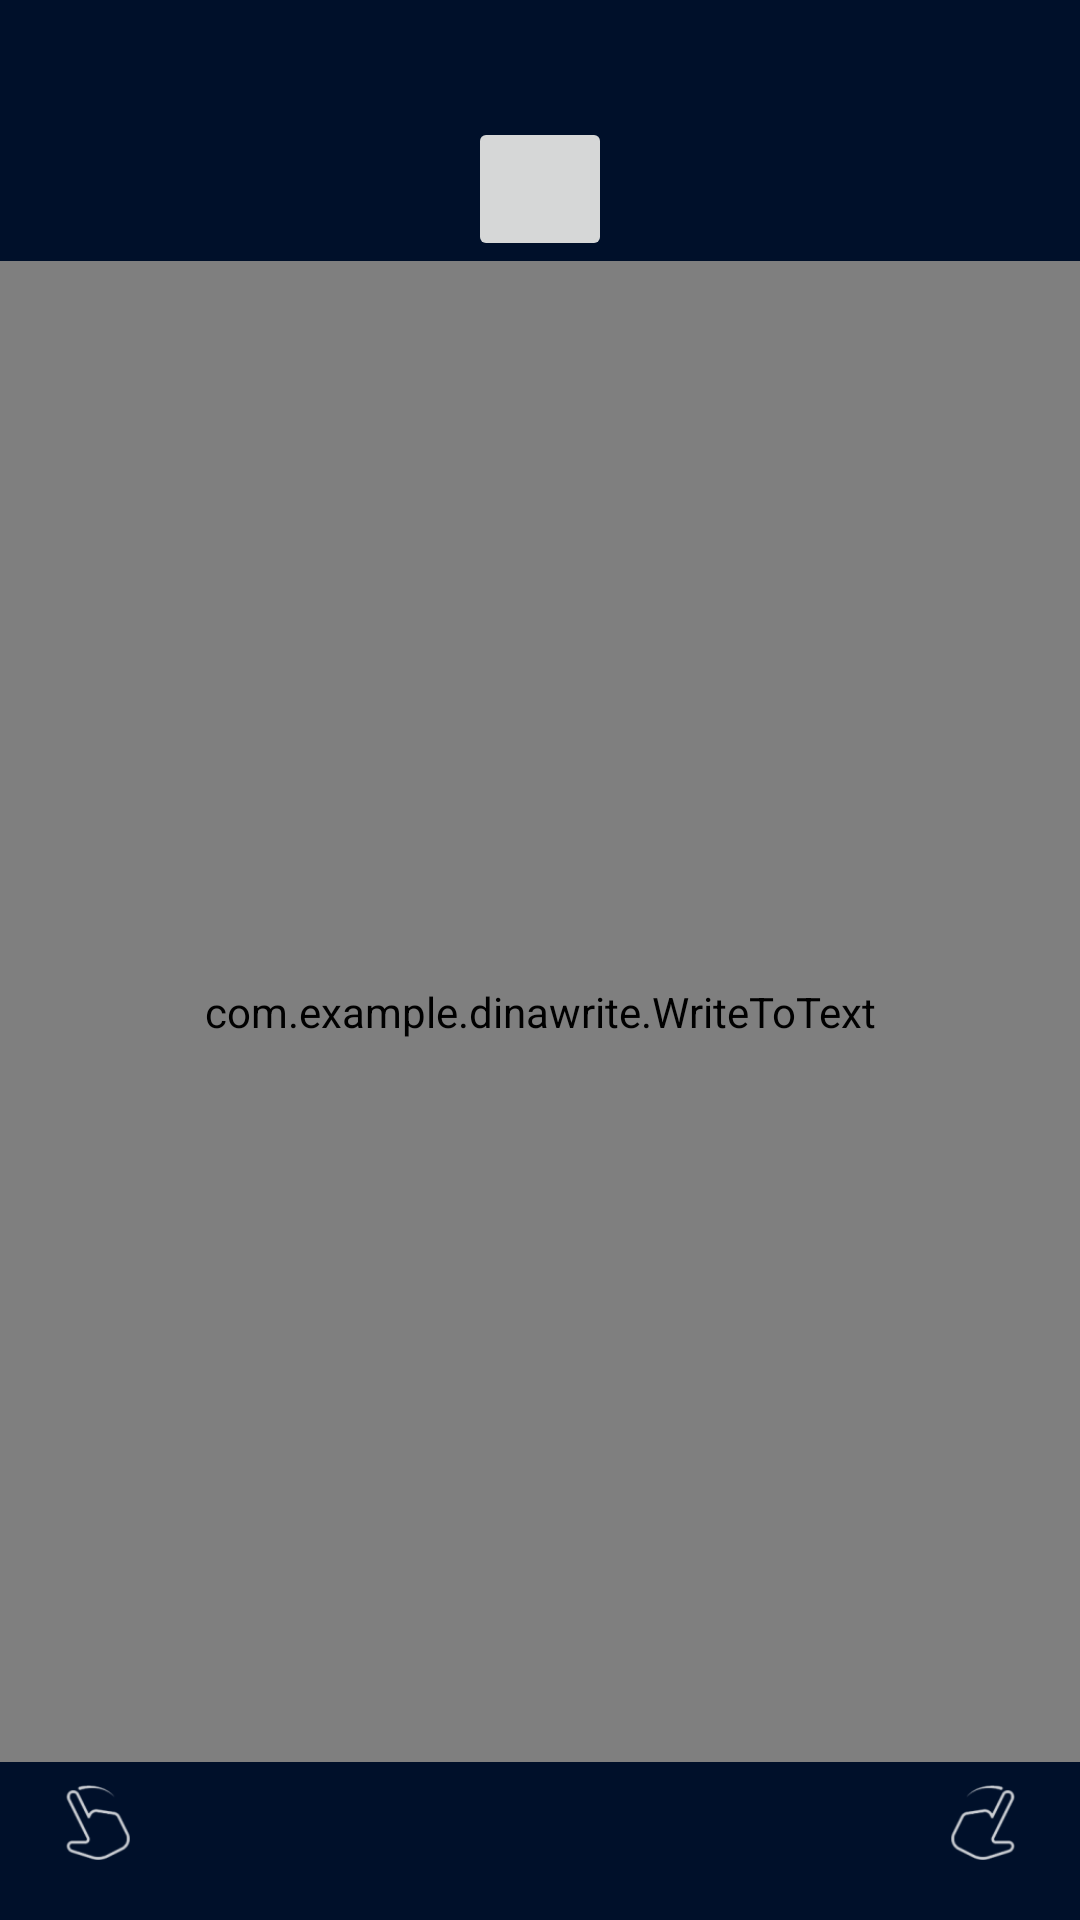

This screen was rendered from an Android layout file. Write that file and the resources it references.
<!-- AndroidManifest.xml: application theme Theme.DinaWrite -->
<!-- res/layout/activity_search.xml -->
<?xml version="1.0" encoding="utf-8"?>
<androidx.constraintlayout.widget.ConstraintLayout xmlns:android="http://schemas.android.com/apk/res/android"
    xmlns:app="http://schemas.android.com/apk/res-auto"
    xmlns:tools="http://schemas.android.com/tools"
    android:layout_width="match_parent"
    android:layout_height="match_parent"
    tools:context=".MenuActivity"
    android:background="#00102a">

    <LinearLayout
        android:id="@+id/linearLayout"
        android:layout_width="0dp"
        android:layout_height="0dp"
        android:orientation="vertical"
        app:layout_constraintBottom_toBottomOf="parent"
        app:layout_constraintEnd_toEndOf="parent"
        app:layout_constraintStart_toStartOf="parent"
        app:layout_constraintTop_toTopOf="parent">

        <LinearLayout
            android:layout_width="match_parent"
            android:layout_height="wrap_content"
            android:orientation="vertical">

            <TextView
                android:id="@+id/searchText"
                android:paddingBottom="20dp"
                android:layout_width="match_parent"
                android:layout_height="wrap_content"
                android:gravity="center"
                android:textColor="#FFFFFF" />

            <ImageButton
                android:id="@+id/searchBtn"
                android:layout_width="wrap_content"
                android:layout_height="wrap_content"
                android:layout_gravity="center"
                android:minWidth="48dp"
                android:minHeight="48dp"
                app:srcCompat="@drawable/googleg_standard_color_18"
                tools:ignore="SpeakableTextPresentCheck"
                android:contentDescription="@string/searchbtn" />
        </LinearLayout>

        <com.example.dinawrite.WriteToText
            android:id="@+id/drawing_view"
            android:layout_width="match_parent"
            android:layout_height="200dp"
            android:layout_weight="9"
            android:background="@drawable/layout_bg" />

        <LinearLayout
            android:layout_width="match_parent"
            android:layout_height="wrap_content"
            android:layout_weight="1"
            android:orientation="horizontal">

            <TextView
                android:id="@+id/panel"
                android:layout_width="match_parent"
                android:layout_height="match_parent" />
        </LinearLayout>

    </LinearLayout>
    <RelativeLayout
        android:layout_width="match_parent"
        android:layout_height="match_parent"
        android:gravity="bottom|left">

        <ImageView
            android:layout_marginLeft="20dp"
            android:layout_marginBottom="20dp"
            android:id="@+id/imageView3"
            android:layout_width="25dp"
            android:layout_height="25dp"
            app:srcCompat="@drawable/swipe_left"
            android:scaleType="fitXY"/>
    </RelativeLayout>

    <RelativeLayout
        android:layout_width="match_parent"
        android:layout_height="match_parent"
        android:gravity="bottom|right">

        <ImageView
            android:layout_marginRight="20dp"
            android:layout_marginBottom="20dp"
            android:id="@+id/imageView4"
            android:layout_width="25dp"
            android:layout_height="25dp"
            app:srcCompat="@drawable/swipe_right"
            android:scaleType="fitXY"/>
    </RelativeLayout>
</androidx.constraintlayout.widget.ConstraintLayout>
<!-- resources referenced by this layout -->
<resources>
  <!-- drawable layout_bg (drawable) -->
  <?xml version="1.0" encoding="UTF-8"?>
  <shape xmlns:android="http://schemas.android.com/apk/res/android">
      <solid android:color="#5451A8"/>
      <corners android:radius="80dp"/>
      <padding android:left="0dp" android:top="0dp" android:right="0dp" android:bottom="0dp" />
  </shape>
  <!-- drawable swipe_left: png bitmap (drawable-hdpi, 965 bytes) -->
  <!-- drawable swipe_right: png bitmap (drawable, 2133 bytes) -->
  <style name="Theme.DinaWrite" parent="Theme.MaterialComponents.DayNight.NoActionBar">
          
          <item name="colorPrimary">@color/purple_500</item>
          <item name="colorPrimaryVariant">@color/purple_700</item>
          <item name="colorOnPrimary">@color/white</item>
          
          <item name="colorSecondary">@color/teal_200</item>
          <item name="colorSecondaryVariant">@color/teal_700</item>
          <item name="colorOnSecondary">@color/black</item>
          
          <item name="android:statusBarColor" tools:targetApi="l">?attr/colorPrimaryVariant</item>
          
      </style>
  <color name="purple_500">#1a2841</color>
  <color name="purple_700">#1a2841</color>
  <color name="white">#FFFFFFFF</color>
  <color name="teal_200">#FF03DAC5</color>
  <color name="teal_700">#FF018786</color>
  <color name="black">#FF000000</color>
</resources>
